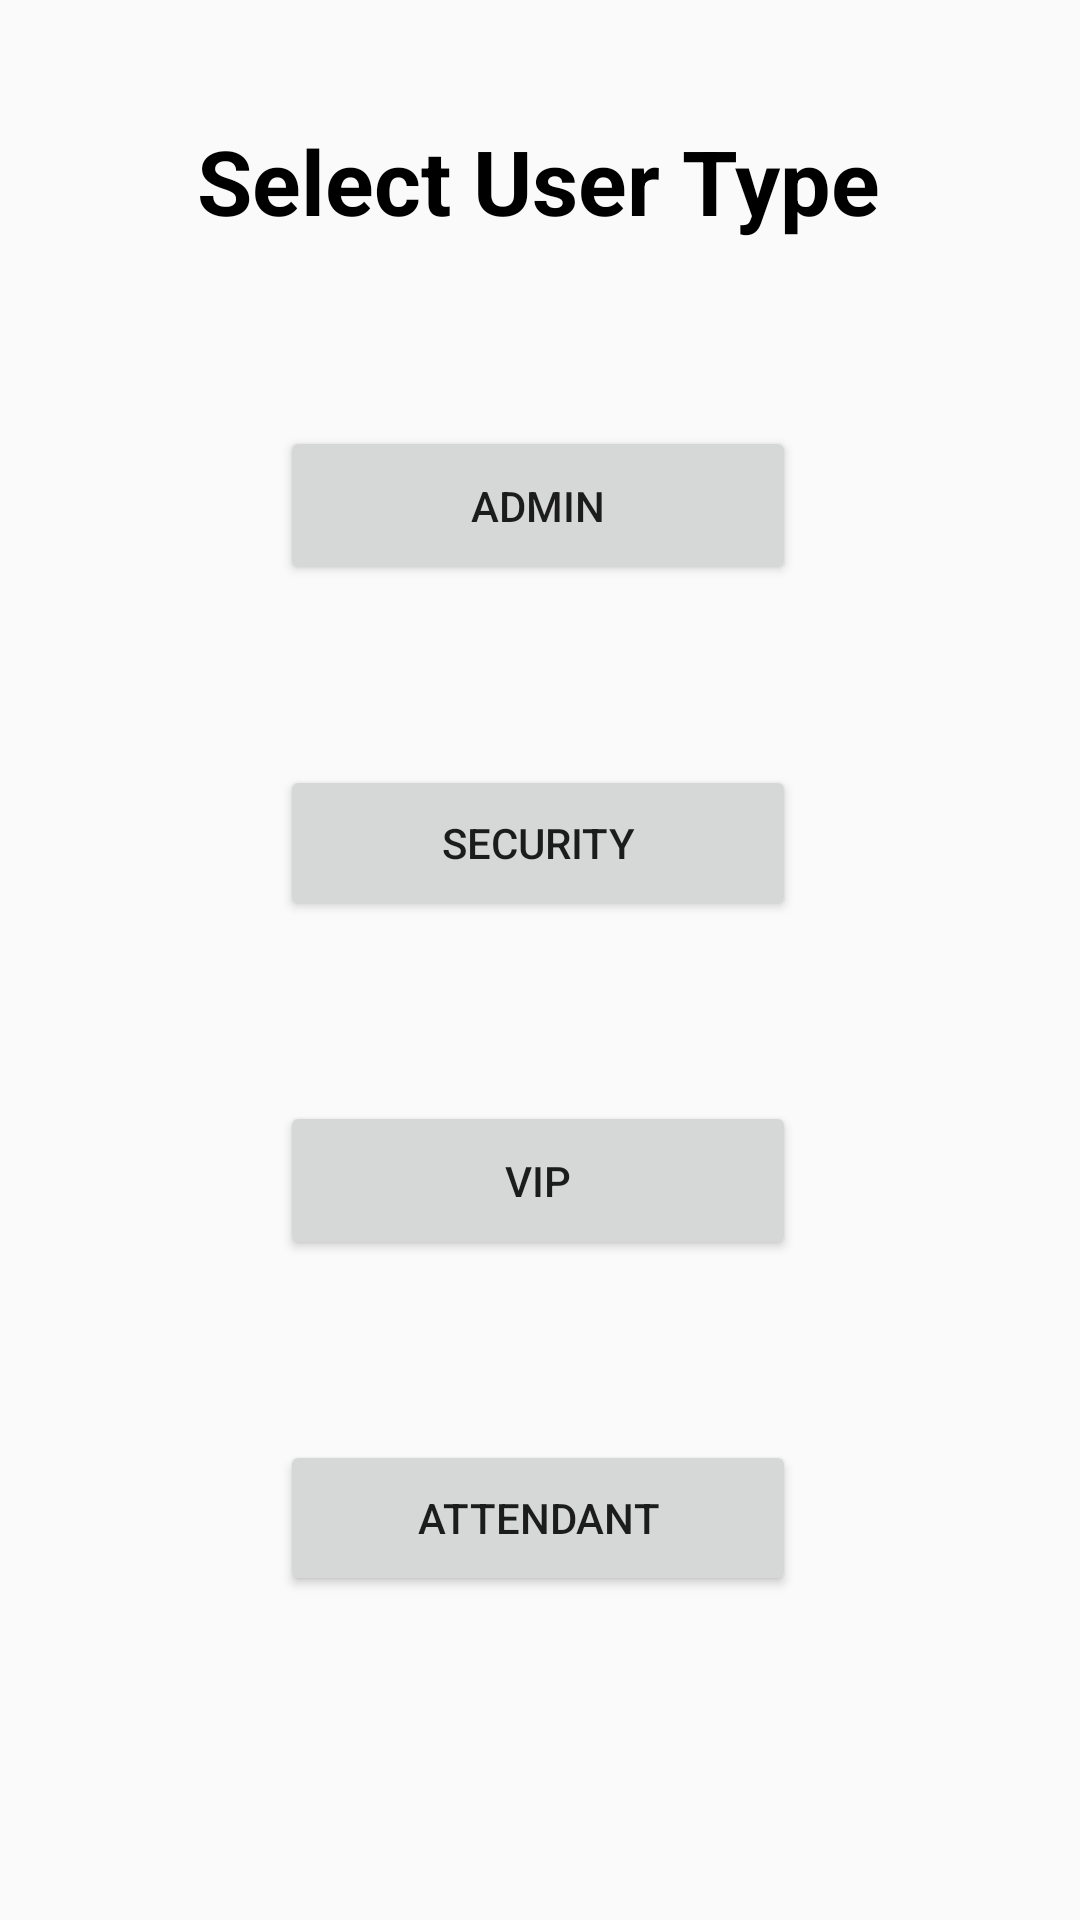

This screen was rendered from an Android layout file. Write that file and the resources it references.
<!-- AndroidManifest.xml: application theme AppTheme -->
<!-- res/layout/activity_main.xml -->
<?xml version="1.0" encoding="utf-8"?>
<android.support.constraint.ConstraintLayout xmlns:android="http://schemas.android.com/apk/res/android"
    xmlns:app="http://schemas.android.com/apk/res-auto"
    xmlns:tools="http://schemas.android.com/tools"
    android:layout_width="match_parent"
    android:layout_height="match_parent"
    tools:context=".MainActivity">

    <TextView
        android:id="@+id/textView"
        android:layout_width="wrap_content"
        android:layout_height="46dp"
        android:layout_marginStart="8dp"
        android:layout_marginTop="40dp"
        android:layout_marginEnd="8dp"
        android:text="@string/select_user_type"
        android:textColor="@android:color/black"
        android:textSize="30sp"
        android:textStyle="bold"
        app:layout_constraintEnd_toEndOf="parent"
        app:layout_constraintHorizontal_bias="0.497"
        app:layout_constraintStart_toStartOf="parent"
        app:layout_constraintTop_toTopOf="parent" />

    <Button
        android:id="@+id/adminLoginBtn"
        android:layout_width="172dp"
        android:layout_height="53dp"
        android:layout_marginStart="8dp"
        android:layout_marginTop="56dp"
        android:layout_marginEnd="8dp"
        android:text="@string/admin"
        app:layout_constraintEnd_toEndOf="parent"
        app:layout_constraintHorizontal_bias="0.497"
        app:layout_constraintStart_toStartOf="parent"
        app:layout_constraintTop_toBottomOf="@+id/textView" />

    <Button
        android:id="@+id/vipLoginBtn"
        android:layout_width="172dp"
        android:layout_height="53dp"
        android:layout_marginStart="8dp"
        android:layout_marginTop="60dp"
        android:layout_marginEnd="8dp"
        android:text="@string/vip"
        app:layout_constraintEnd_toEndOf="parent"
        app:layout_constraintHorizontal_bias="0.497"
        app:layout_constraintStart_toStartOf="parent"
        app:layout_constraintTop_toBottomOf="@+id/securityLoginBtn" />

    <Button
        android:id="@+id/securityLoginBtn"
        android:layout_width="172dp"
        android:layout_height="52dp"
        android:layout_marginStart="8dp"
        android:layout_marginTop="60dp"
        android:layout_marginEnd="8dp"
        android:text="@string/security"
        app:layout_constraintEnd_toEndOf="parent"
        app:layout_constraintHorizontal_bias="0.497"
        app:layout_constraintStart_toStartOf="parent"
        app:layout_constraintTop_toBottomOf="@+id/adminLoginBtn" />

    <Button
        android:id="@+id/attendantLoginBtn"
        android:layout_width="172dp"
        android:layout_height="52dp"
        android:layout_marginStart="8dp"
        android:layout_marginTop="60dp"
        android:layout_marginEnd="8dp"
        android:text="@string/attendant"
        app:layout_constraintEnd_toEndOf="parent"
        app:layout_constraintHorizontal_bias="0.497"
        app:layout_constraintStart_toStartOf="parent"
        app:layout_constraintTop_toBottomOf="@+id/vipLoginBtn" />
</android.support.constraint.ConstraintLayout>
<!-- resources referenced by this layout -->
<resources>
  <string name="admin">Admin</string>
  <string name="attendant">Attendant</string>
  <string name="security">Security</string>
  <string name="select_user_type">Select User Type</string>
  <string name="vip">VIP</string>
  <style name="AppTheme" parent="Theme.AppCompat.Light.DarkActionBar">
          
          <item name="colorPrimary">#30267A</item>
          <item name="colorPrimaryDark">#8BDFFF</item>
          <item name="colorAccent">#30267A</item>
      </style>
</resources>
